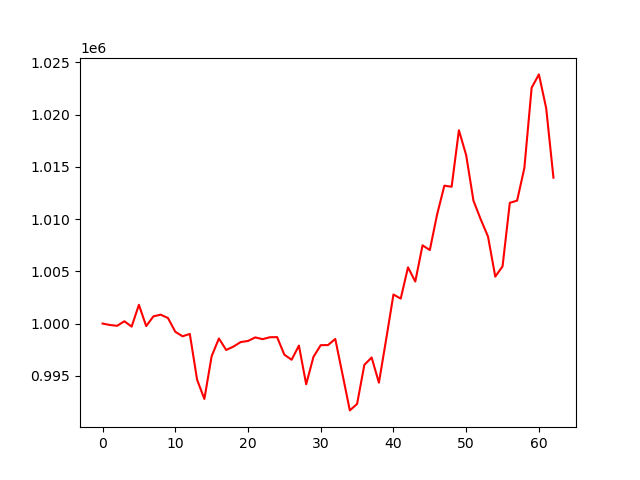

Data behind this chart, as committed beside it:
account_value, date, daily_return
1000000, 2023-04-05, 
999863, 2023-04-06, -0.000137
999782, 2023-04-10, -8.111937581867235e-05
1000217, 2023-04-11, 0.0004355
999706, 2023-04-12, -0.0005115
1001793, 2023-04-13, 0.002088
999756, 2023-04-14, -0.002033
1000691, 2023-04-17, 0.0009352
1000849, 2023-04-18, 0.0001576
1000525, 2023-04-19, -0.0003237
999214, 2023-04-20, -0.00131
998779, 2023-04-21, -0.0004347
999004, 2023-04-24, 0.0002249
994624, 2023-04-25, -0.004384
992783, 2023-04-26, -0.001851
996869, 2023-04-27, 0.004115
998571, 2023-04-28, 0.001708
997469, 2023-05-01, -0.001103
997795, 2023-05-02, 0.0003268
998227, 2023-05-03, 0.0004327
998334, 2023-05-04, 0.0001076
998674, 2023-05-05, 0.0003397
998504, 2023-05-08, -0.0001697
998688, 2023-05-09, 0.0001839
998700, 2023-05-10, 1.2546453336481633e-05
997015, 2023-05-11, -0.001687
996534, 2023-05-12, -0.0004825
997889, 2023-05-15, 0.001359
994185, 2023-05-16, -0.003711
996811, 2023-05-17, 0.002642
997929, 2023-05-18, 0.001121
997939, 2023-05-19, 1.06799423631454e-05
998524, 2023-05-22, 0.0005856
995123, 2023-05-23, -0.003406
991686, 2023-05-24, -0.003453
992305, 2023-05-25, 0.0006233
996047, 2023-05-26, 0.003772
996752, 2023-05-30, 0.0007071
994339, 2023-05-31, -0.00242
998500, 2023-06-01, 0.004185
1002778, 2023-06-02, 0.004284
1002385, 2023-06-05, -0.0003918
1005379, 2023-06-06, 0.002986
1004022, 2023-06-07, -0.001349
1007483, 2023-06-08, 0.003447
1007034, 2023-06-09, -0.0004461
1010435, 2023-06-12, 0.003377
1013196, 2023-06-13, 0.002733
1013091, 2023-06-14, -0.0001032
1018502, 2023-06-15, 0.005341
1016111, 2023-06-16, -0.002348
1011762, 2023-06-20, -0.00428
1009969, 2023-06-21, -0.001772
1008328, 2023-06-22, -0.001625
1004491, 2023-06-23, -0.003805
1005471, 2023-06-26, 0.0009752
1011556, 2023-06-27, 0.006051
1011764, 2023-06-28, 0.000206
1014880, 2023-06-29, 0.003079
1022570, 2023-06-30, 0.007578
... 3 more rows
